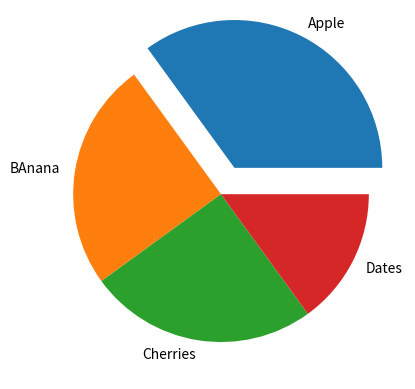

This chart was generated by the following Python code:
import matplotlib.pyplot as plt
import numpy as np
y = np.array([35,25,25,15])
mylabels = ["Apple","BAnana","Cherries","Dates"]
myexplode= [0.2,0,0,0]
plt.pie(y,labels=mylabels,explode = myexplode)
plt.show()

